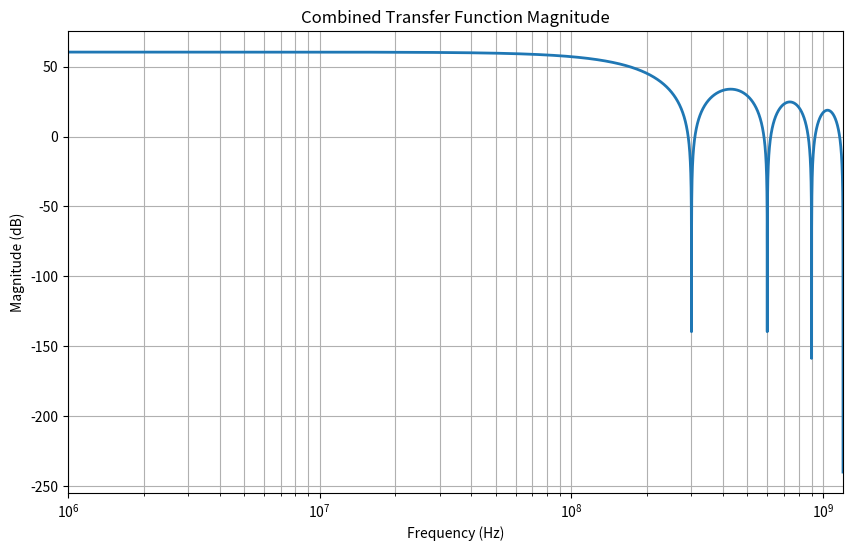

Here is the Python script that generated this plot:
import numpy as np
import matplotlib.pyplot as plt
from scipy import signal


def transfer_function(f, Gm, Cr_list, ch, Ts, fir, L):
    fs = 1 / Ts
    pi = np.pi

    # Calculate a values for each Cr
    a_values = [ch / (ch + cr) for cr in Cr_list]

    with np.errstate(divide='ignore', invalid='ignore'):
        sinc_term = np.sin(pi * Ts * f) / (pi * Ts * f)
        sinc_term = np.where(f == 0, 1.0, sinc_term)

    # Calculate individual transfer functions for each stage
    magnitudes = []
    for i, (cr, a) in enumerate(zip(Cr_list, a_values)):
        # Create numerator and denominator for each stage
        numerator = [0] * i + [1]  # [1], [0,1], [0,0,1], [0,0,0,1]
        denominator = [1, -a]

        # Calculate frequency response for each  stage
        w, h = signal.freqz(numerator, denominator, worN=2 * np.pi * f / fs, fs=fs)

        # Calculate individual magnitude for this stage
        mag = np.abs((Gm / (cr + ch)) * Ts * sinc_term * fir * h)
        magnitudes.append(mag)

    # Sum all individual magnitudes
    sum_magnitudes = np.sum(magnitudes, axis=0)

    # Calculate original magnitude
    w, h_original = signal.freqz(np.ones(L), [1], worN=2 * np.pi * f / fs, fs=fs)
    original_magnitude = np.abs((Gm / (Cr_list[0] + ch)) * Ts * sinc_term * fir * h_original)

    # Combine by multiplying summed magnitudes with original magnitude
    combined_magnitude = sum_magnitudes * original_magnitude

    return combined_magnitude


if __name__ == "__main__":
    # Parameters
    Gm = 0.01
    Cr_list = [0.5e-12, 1e-12, 2e-12, 4e-12]
    ch = 15.425e-12
    fclk = 2.4e9
    ts = 1 / fclk
    N = 8
    Ts = N * ts
    fir = 1
    L = 4

    # Frequency range
    f = np.linspace(1, 1.2e9, 100000)

    # Calculate transfer function
    G = transfer_function(f, Gm, Cr_list, ch, Ts, fir, L)
    G = np.maximum(G, 1e-12)  # Avoid log10(0)
    GdB = 20 * np.log10(G)

    # Plot
    plt.figure(figsize=(10, 6))
    plt.semilogx(f, GdB, '-', linewidth=2)
    plt.title('Combined Transfer Function Magnitude')
    plt.xlabel('Frequency (Hz)')
    plt.ylabel('Magnitude (dB)')
    plt.grid(True, which="both", ls="-")
    plt.xlim(1e6, 1.2e9)
    plt.show()